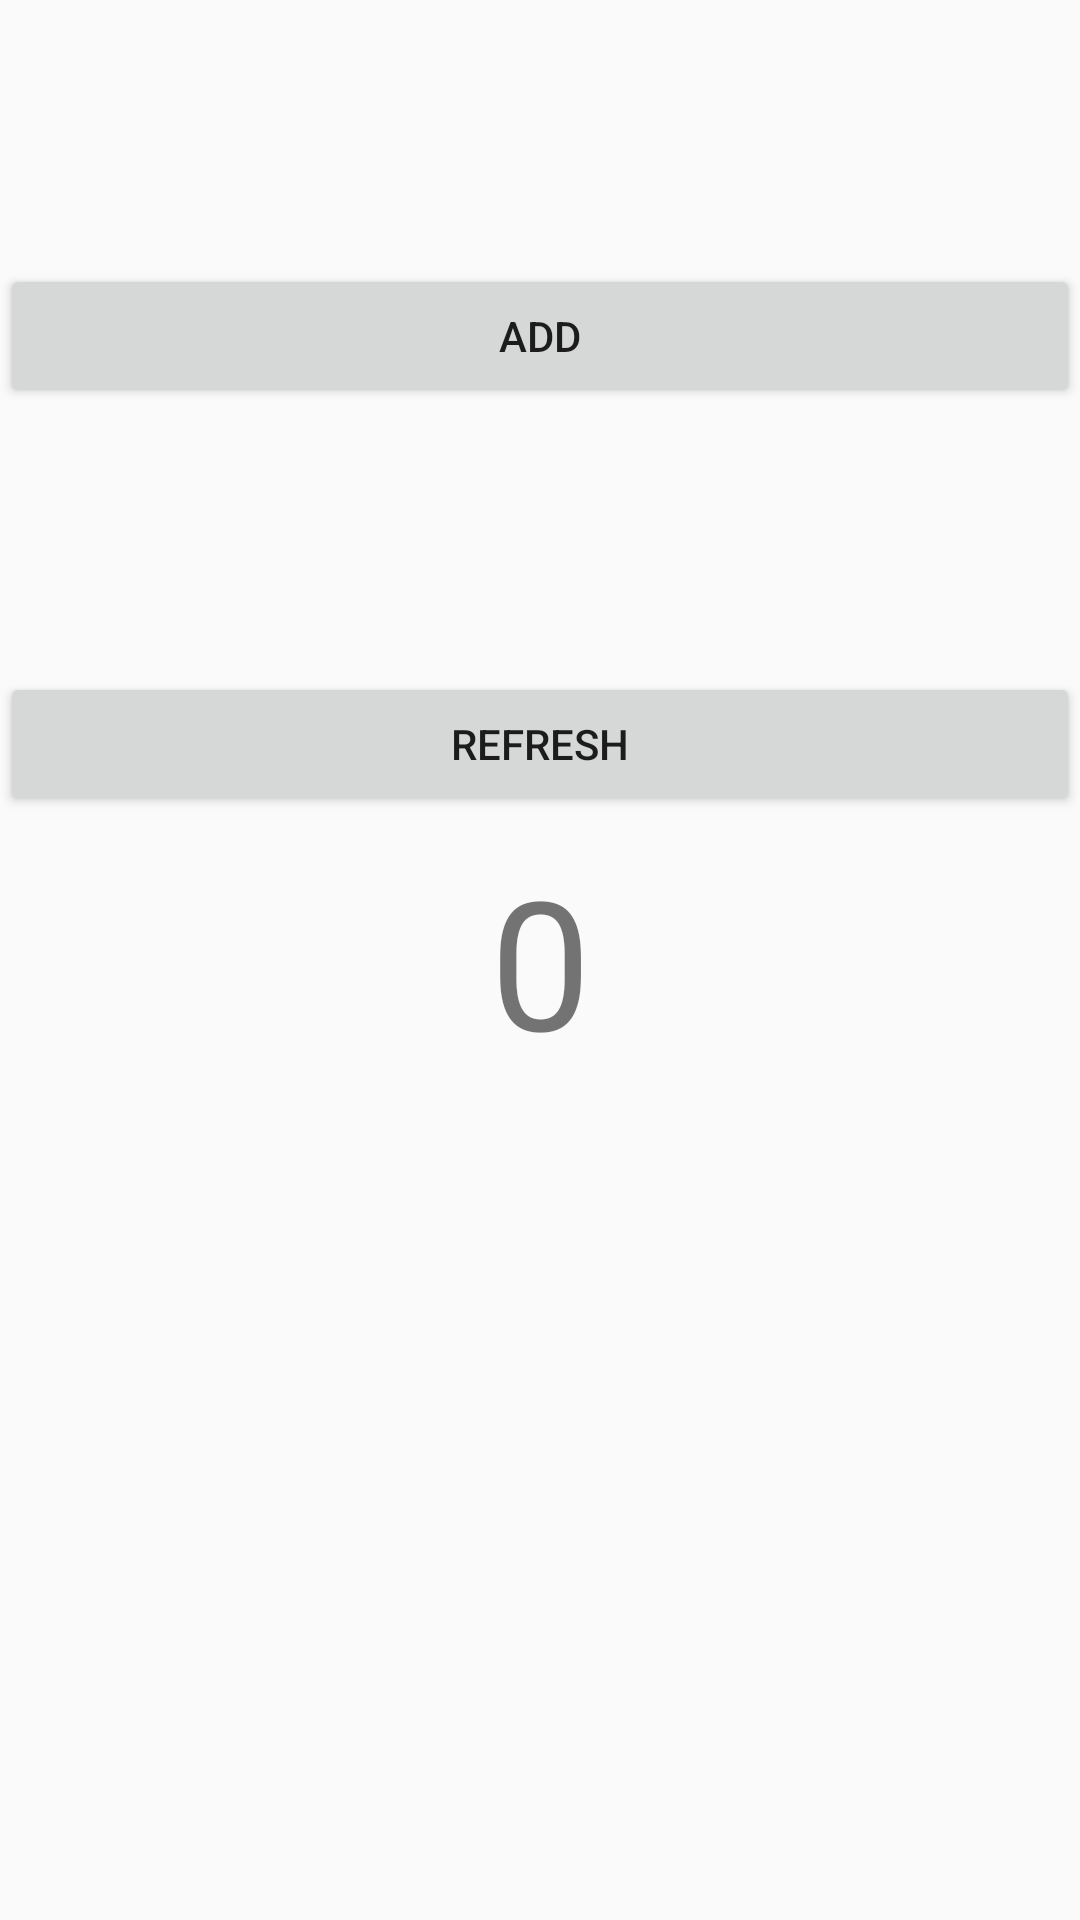

This screen was rendered from an Android layout file. Write that file and the resources it references.
<!-- AndroidManifest.xml: application theme AppTheme -->
<!-- res/layout/activity_forecast.xml -->
<?xml version="1.0" encoding="utf-8"?>
<android.support.constraint.ConstraintLayout xmlns:android="http://schemas.android.com/apk/res/android"
    xmlns:app="http://schemas.android.com/apk/res-auto"
    xmlns:tools="http://schemas.android.com/tools"
    android:layout_width="match_parent"
    android:layout_height="match_parent"
    tools:context=".ForecastActivity">

    <TextView
        android:id="@+id/temperature_text_view"
        android:layout_width="wrap_content"
        android:layout_height="wrap_content"
        android:text="0"
        android:textSize="60sp"
        app:layout_constraintBottom_toBottomOf="parent"
        app:layout_constraintLeft_toLeftOf="parent"
        app:layout_constraintRight_toRightOf="parent"
        app:layout_constraintTop_toTopOf="parent" />

    <Button
        android:id="@+id/add_button"
        android:layout_width="match_parent"
        android:layout_height="wrap_content"
        android:layout_marginBottom="8dp"
        android:layout_marginTop="8dp"
        android:text="add"
        app:layout_constraintBottom_toTopOf="@+id/refresh_button"
        app:layout_constraintTop_toTopOf="parent" />

    <Button
        android:id="@+id/refresh_button"
        android:layout_width="match_parent"
        android:layout_height="wrap_content"
        android:layout_marginBottom="8dp"
        android:text="refresh"
        app:layout_constraintBottom_toTopOf="@+id/temperature_text_view" />

</android.support.constraint.ConstraintLayout>
<!-- resources referenced by this layout -->
<resources>
  <style name="AppTheme" parent="Theme.AppCompat.Light.DarkActionBar">
          
          <item name="colorPrimary">@color/colorDarkGray</item>
          <item name="colorPrimaryDark">@color/colorDarkGray</item>
          <item name="colorAccent">@color/colorWhite</item>
      </style>
</resources>
